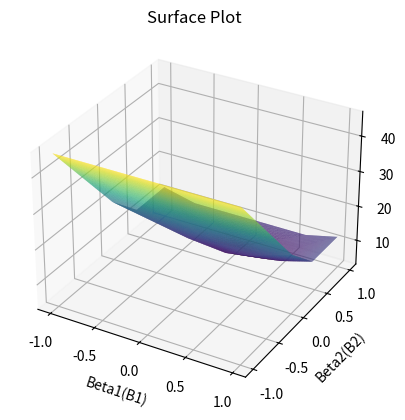

This chart was generated by the following Python code:
import numpy as np
import matplotlib.pyplot as plt

X = np.array([-3, -2, -1, 0, 1, 2, 3])
Y = np.array([7, 2, 0, 0, 0, 2, 7])

beta1= []
beta2 = []
E = []

MinEpsilon = 2 ** 30
B1 = -1
B2 = -1

for i in np.arange(-1,1,0.01):
   for j in np.arange(-1,1,0.01):
      b1 = i
      b2 = j
      count = 0
      beta1.append(i)
      beta2.append(j)
      for k in range(len(X)):
          Val = (b1 * X[k]) + (b2 * (X[k]) ** 2)
          count += abs(Y[k] - Val)
      E.append(count)
      if count < MinEpsilon:
          MinEpsilon = count
          B1 = b1
          B2 = b2  

print(f"Min E is {MinEpsilon} and it occurs when B1 is {B1} and B2 is {B2}")

fig = plt.figure()
ax = fig.add_subplot(111, projection='3d')
ax.plot_trisurf(beta1, beta2,E, cmap='viridis', edgecolor='none')

ax.set_xlabel('Beta1(B1)')
ax.set_ylabel('Beta2(B2)')
ax.set_zlabel('Epsilon(E)')
ax.set_title('Surface Plot')

plt.show()
